Run: headless pygame with SDL's dummy video driver; simulated clock (each Clock.tick advances the game by its frame time, no real sleeping); random seed 0; keys injected as events and as key.get_pressed() state; no mouse input.
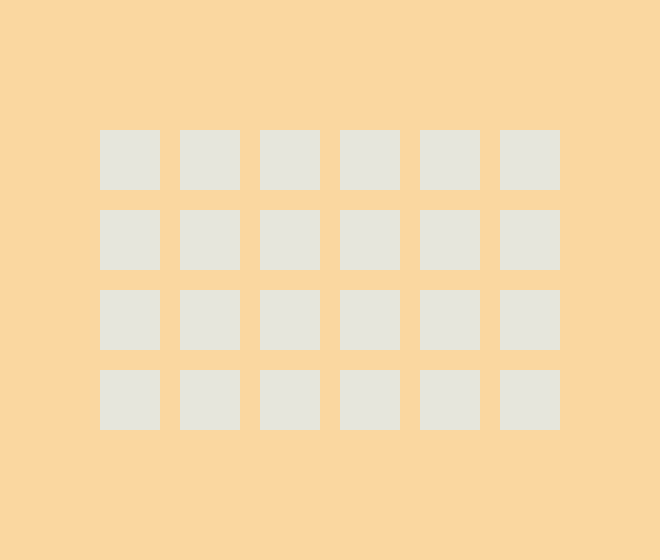
Frame 1 of 4 · flips 1–60 · no input
Frame 2 of 4 · flips 61–180 · tapped SPACE, RETURN · held RIGHT (→), D · screen unchanged from frame 1, image omitted
Frame 3 of 4 · flips 181–300 · held DOWN (↓), S · screen unchanged from frame 2, image omitted
Frame 4 of 4 · flips 301–420 · held LEFT (←), A, UP (↑), W · screen unchanged from frame 3, image omitted

The pygame program that drew these frames:

import pygame, sys
import random
from pygame.locals import *

# color
WHITE    = (255, 255, 255)
RED      = (255,   0,   0)
GREEN    = (  0, 255,   0)
NAVYBLUE = ( 60,  60, 100)
PURPLE   = (255,   0, 255)
BLACK    = (  0,   0,   0)
color_set = (WHITE, RED, GREEN, NAVYBLUE, PURPLE, BLACK)
BLUE1    = (10 , 10 , 100)
YELLOW1  = (250, 215, 160)
WHITE1   = (230, 230, 220)

# figure
RING     = 'ring'
CROSS    = 'cross'
SQUARE   = 'square'
CIRCLE   = 'circle'
TRIANGLE = 'triangle'
DIAMOND  = 'diamond'
figure_set = (RING, CROSS, SQUARE, CIRCLE, TRIANGLE, DIAMOND)

# initialize the board
board_width  = 6
board_height = 4
cover_color = BLUE1
gapsize = 20
boxsize = 60
box_color = WHITE1
assert (board_width * board_height) % 2 == 0, 'There is a odd number of boxes.'

# interface size
x_margin = int(boxsize * 1.5)
y_margin = int(boxsize * 2)
width   = 2 * x_margin + board_width * (boxsize + gapsize)
height  = 2 * y_margin + board_height * (boxsize + gapsize)
background_color = YELLOW1
FPS = 30
reveal_speed = 8
assert len(color_set)*len(figure_set) >= (board_width * board_height) / 2, ...
'Not enough figures to be put into boxes!'



def main():
    global fpsClock, DISPLAYSURF
    pygame.init()

    fpsClock = pygame.time.Clock()
    DISPLAYSURF = pygame.display.set_mode((width, height))
    DISPLAYSURF.fill(background_color)
    pygame.display.set_caption('Memory Puzzle')

    # mainboard = getRandomizedBoard()

    while True:
        generateBoard()
        for event in pygame.event.get():
            if event.type == QUIT:
                pygame.quit()
                sys.exit()
        pygame.display.update()


def generateBoard():
    boxx = x_margin + gapsize/2
    for row in range(board_width):
        boxy = y_margin + gapsize/2
        for col in range(board_height):
            pygame.draw.rect(DISPLAYSURF, box_color, (boxx, boxy, boxsize, boxsize))
            boxy += (boxsize + gapsize)
        boxx += (boxsize + gapsize)


def getRandomizedBoard():
    # create set of diffent figures with colors
    icons = []
    for color in color_set:
        for figure in figure_set:
            icons.append((color, figure))

    # randomly arrange the set
    random.shuffle(icons)
    num_of_box = int(board_width * board_height) / 2
    icons = icons[:num_of_box] * 2
    random.shuffle(icons)

    puzzle_board = []
    add = 0
    while add + board_width < num_of_box * 2:
        row = icons[add:add+board_width]
        puzzle_board.append(row)
    return puzzle_board




def drawBoard(board):
    boxy = y_margin + gapsize/2
    for row in range(board_height):
        boxy = x_margin + gapsize/2
        for col in range(board_width):
            pygame.draw.rect(DISPLAYSURF, box_color, (boxx, boxy, boxsize, boxsize))

            boxx += (boxsize + gapsize)
        boxy += (boxsize + gapsize)

if __name__ == '__main__':
    main()
